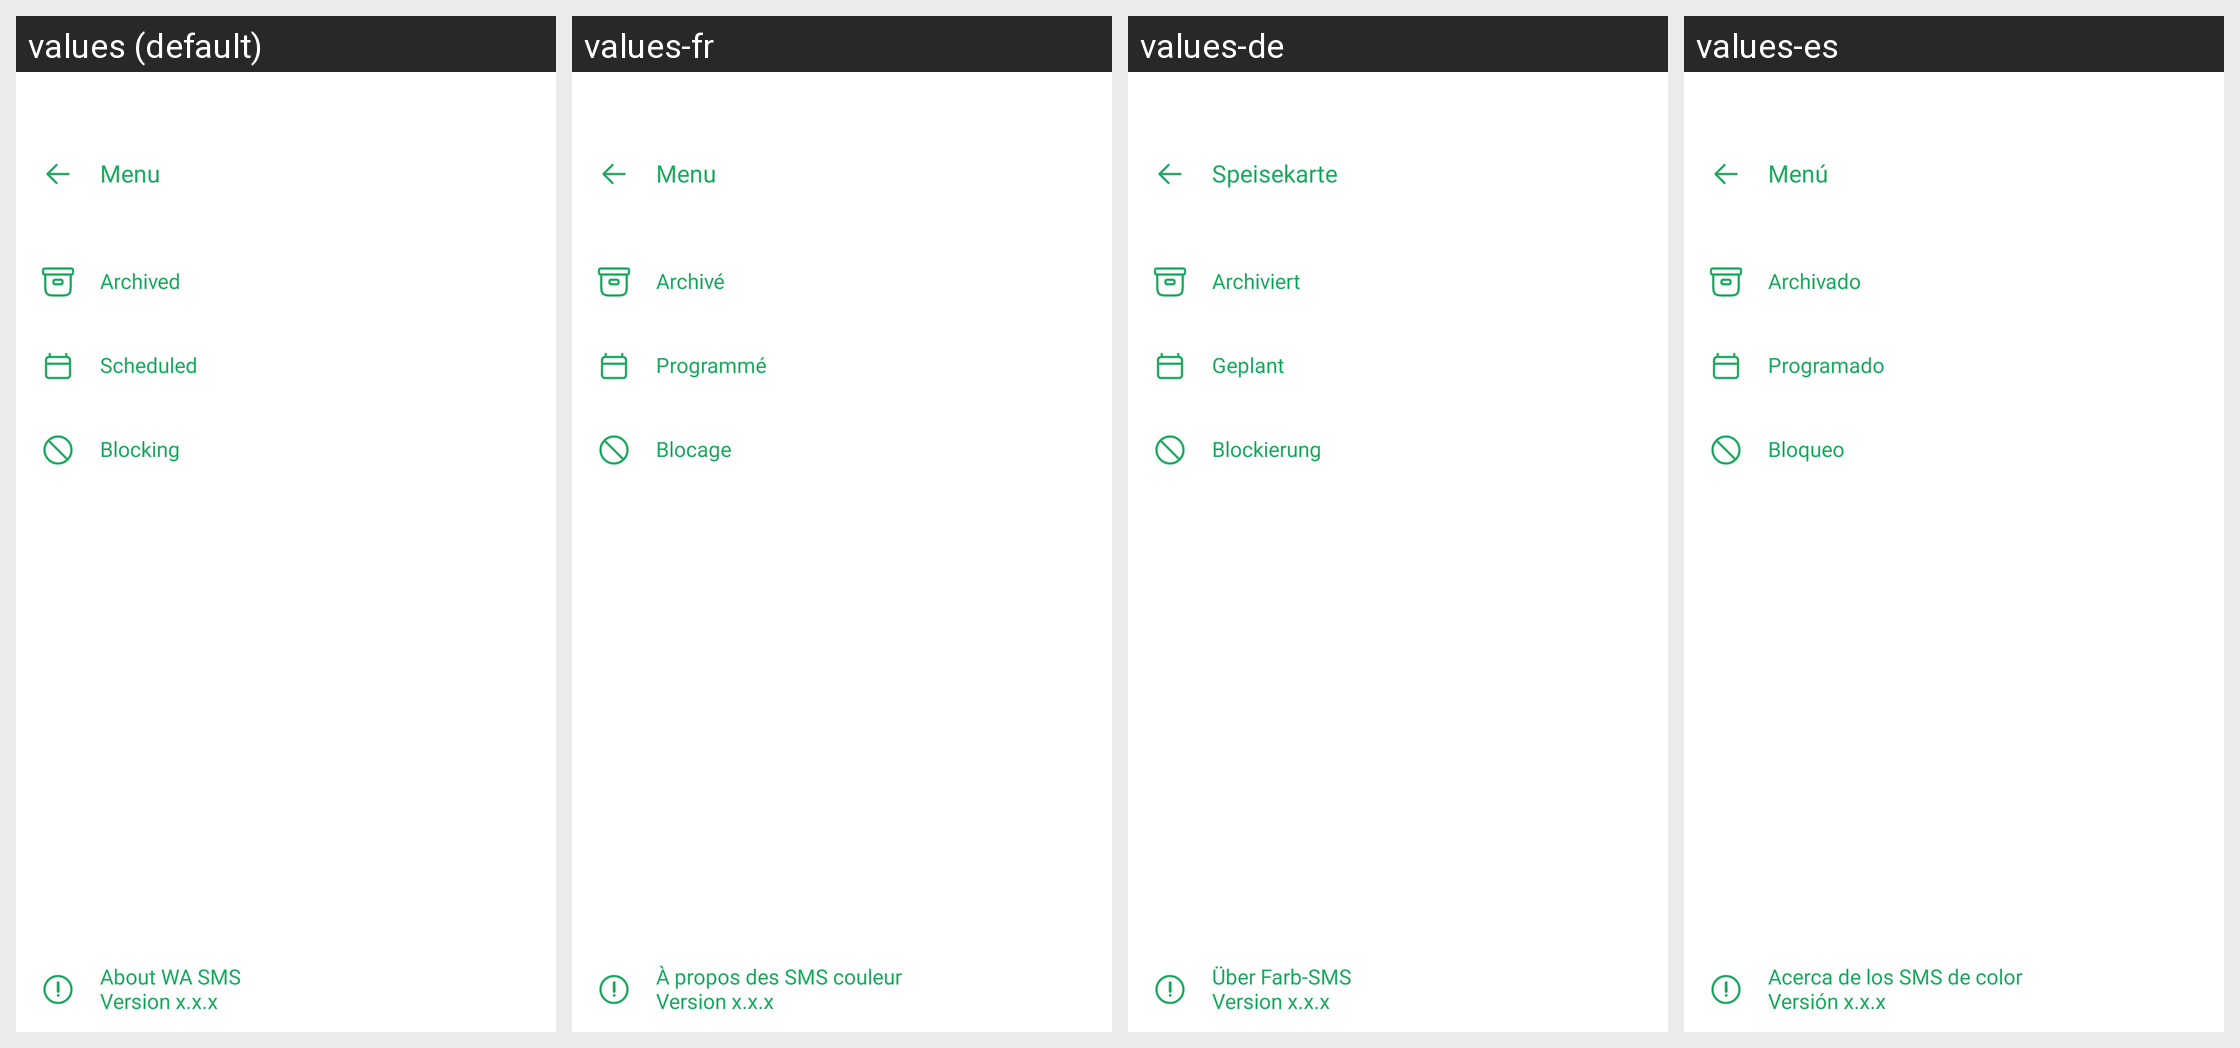

Locale-by-locale string values for the Android screen shown in this grid:
Android screen res/layout/layout_main_drawer.xml rendered under 4 locales, left to right: values (default), values-fr, values-de, values-es. Device: Nexus 5 (rendered at 1080×1920; each locale shown at half size, 540×960, under a caption strip naming it); theme Theme.MyApplication.
Other locales in the repository, not shown: values-hi, values-in, values-pt, values-ru, values-vi, values-zh.
Strings drawn on this screen, with the default value and each locale's value (text and hints the layout hard-codes, and strings that could not be matched under every locale, appear in the picture but are not listed):

txt_menu
  values: Menu
  values-fr: Menu
  values-de: Speisekarte
  values-es: Menú

txt_archived
  values: Archived
  values-fr: Archivé
  values-de: Archiviert
  values-es: Archivado

txt_scheduled
  values: Scheduled
  values-fr: Programmé
  values-de: Geplant
  values-es: Programado

txt_blocking
  values: Blocking
  values-fr: Blocage
  values-de: Blockierung
  values-es: Bloqueo

txt_about_color_sms
  values: About WA SMS
  values-fr: À propos des SMS couleur
  values-de: Über Farb-SMS
  values-es: Acerca de los SMS de color

txt_version
  values: Version x.x.x
  values-fr: Version x.x.x
  values-de: Version x.x.x
  values-es: Versión x.x.x
